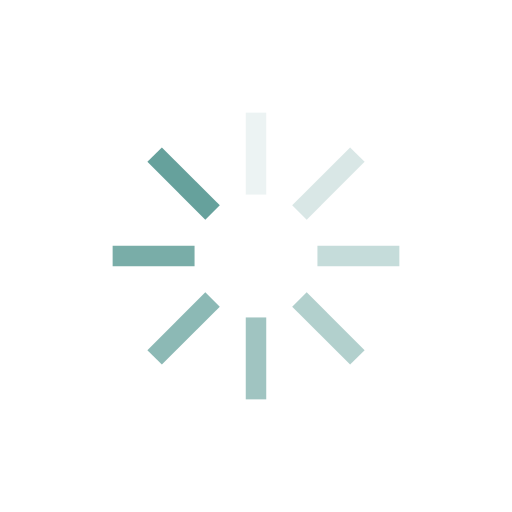
t = 0.00 s
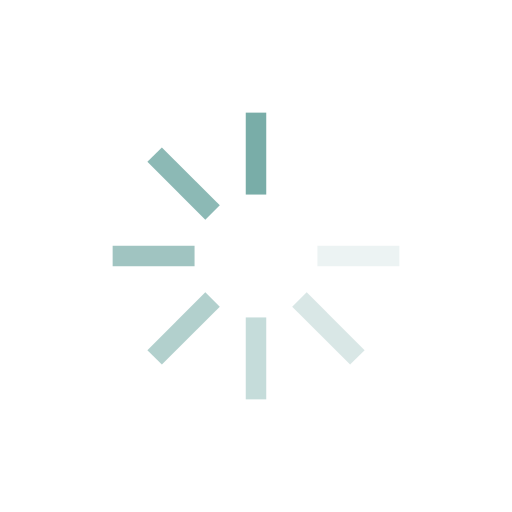
t = 0.23 s
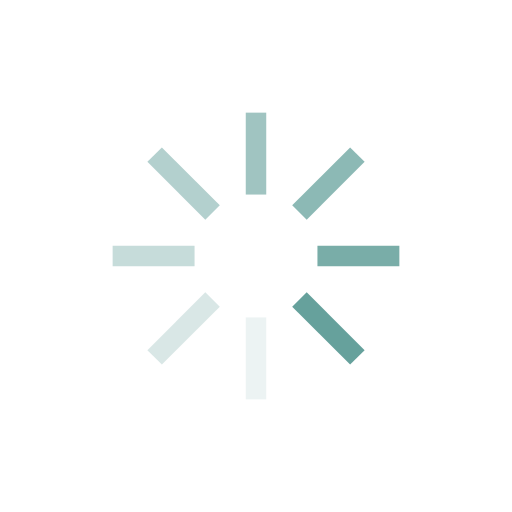
t = 0.46 s
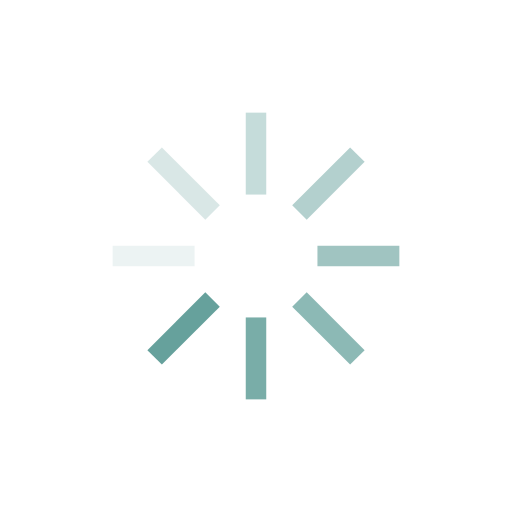
t = 0.68 s

The animated SVG that drew these frames (rendered in a browser with its animation timeline set to each time). Animation: 8 SMIL elements (animate=8); one cycle of 0.91 s, repeats indefinitely.

<?xml version="1.0" encoding="utf-8"?>
<svg xmlns="http://www.w3.org/2000/svg" xmlns:xlink="http://www.w3.org/1999/xlink" style="margin: auto; background: none; display: block; shape-rendering: auto;" width="200px" height="200px" viewBox="0 0 100 100" preserveAspectRatio="xMidYMid">
<g transform="rotate(0 50 50)">
  <rect x="48" y="22" rx="0" ry="0" width="4" height="16" fill="#66a19c">
    <animate attributeName="opacity" values="1;0" keyTimes="0;1" dur="0.9090909090909091s" begin="-0.7954545454545454s" repeatCount="indefinite"></animate>
  </rect>
</g><g transform="rotate(45 50 50)">
  <rect x="48" y="22" rx="0" ry="0" width="4" height="16" fill="#66a19c">
    <animate attributeName="opacity" values="1;0" keyTimes="0;1" dur="0.9090909090909091s" begin="-0.6818181818181818s" repeatCount="indefinite"></animate>
  </rect>
</g><g transform="rotate(90 50 50)">
  <rect x="48" y="22" rx="0" ry="0" width="4" height="16" fill="#66a19c">
    <animate attributeName="opacity" values="1;0" keyTimes="0;1" dur="0.9090909090909091s" begin="-0.5681818181818181s" repeatCount="indefinite"></animate>
  </rect>
</g><g transform="rotate(135 50 50)">
  <rect x="48" y="22" rx="0" ry="0" width="4" height="16" fill="#66a19c">
    <animate attributeName="opacity" values="1;0" keyTimes="0;1" dur="0.9090909090909091s" begin="-0.45454545454545453s" repeatCount="indefinite"></animate>
  </rect>
</g><g transform="rotate(180 50 50)">
  <rect x="48" y="22" rx="0" ry="0" width="4" height="16" fill="#66a19c">
    <animate attributeName="opacity" values="1;0" keyTimes="0;1" dur="0.9090909090909091s" begin="-0.3409090909090909s" repeatCount="indefinite"></animate>
  </rect>
</g><g transform="rotate(225 50 50)">
  <rect x="48" y="22" rx="0" ry="0" width="4" height="16" fill="#66a19c">
    <animate attributeName="opacity" values="1;0" keyTimes="0;1" dur="0.9090909090909091s" begin="-0.22727272727272727s" repeatCount="indefinite"></animate>
  </rect>
</g><g transform="rotate(270 50 50)">
  <rect x="48" y="22" rx="0" ry="0" width="4" height="16" fill="#66a19c">
    <animate attributeName="opacity" values="1;0" keyTimes="0;1" dur="0.9090909090909091s" begin="-0.11363636363636363s" repeatCount="indefinite"></animate>
  </rect>
</g><g transform="rotate(315 50 50)">
  <rect x="48" y="22" rx="0" ry="0" width="4" height="16" fill="#66a19c">
    <animate attributeName="opacity" values="1;0" keyTimes="0;1" dur="0.9090909090909091s" begin="0s" repeatCount="indefinite"></animate>
  </rect>
</g>
<!-- [ldio] generated by https://loading.io/ --></svg>